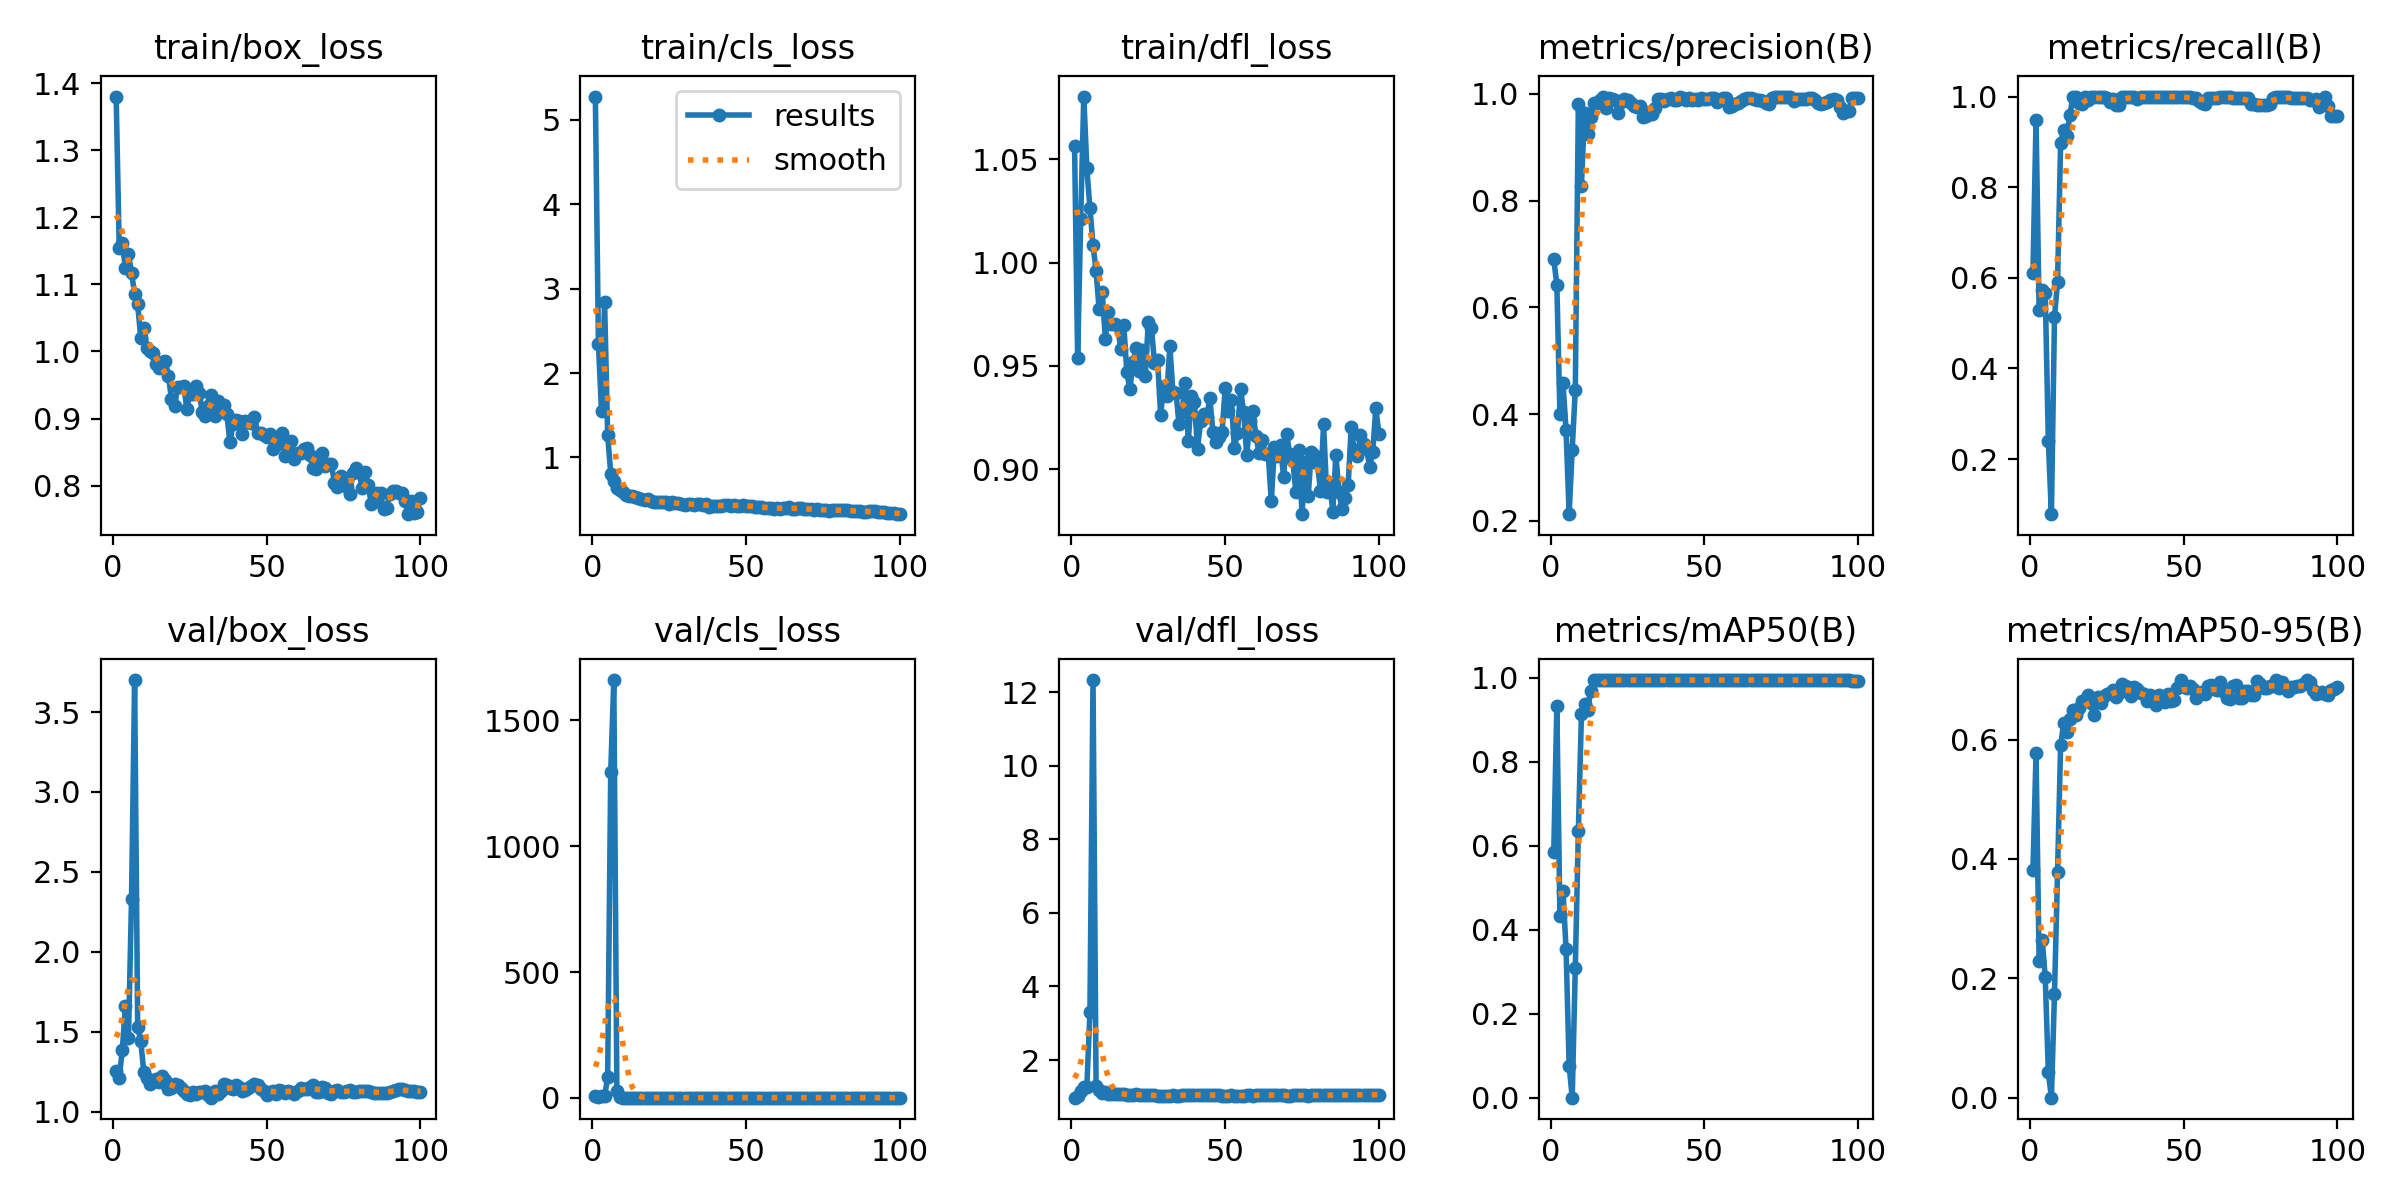

Values plotted in this chart, from the file beside it:
epoch, time, train/box_loss, train/cls_loss, train/dfl_loss, metrics/precision(B), metrics/recall(B), metrics/mAP50(B), metrics/mAP50-95(B), val/box_loss, val/cls_loss, val/dfl_loss, lr/pg0, lr/pg1, lr/pg2
1, 7.048, 1.38, 5.277, 1.056, 0.69, 0.6117, 0.5845, 0.3813, 1.253, 7.47, 0.9768, 0.000429, 0.000429, 0.07043
2, 10.1, 1.154, 2.341, 0.9538, 0.6429, 0.9479, 0.9329, 0.577, 1.21, 5.008, 1.011, 0.0008967, 0.0008967, 0.03756
3, 13.22, 1.161, 1.552, 1.021, 0.4012, 0.5296, 0.4325, 0.229, 1.388, 5.413, 1.148, 0.001355, 0.001355, 0.004688
4, 17.39, 1.125, 2.841, 1.08, 0.4586, 0.5729, 0.4933, 0.2646, 1.661, 5.43, 1.257, 0.001388, 0.001388, 0.001388
5, 20.53, 1.145, 1.268, 1.046, 0.3695, 0.5654, 0.3549, 0.2017, 1.46, 81.73, 1.273, 0.001373, 0.001373, 0.001373
6, 23.52, 1.118, 0.806, 1.026, 0.2127, 0.2398, 0.07665, 0.04246, 2.333, 1297, 3.313, 0.001359, 0.001359, 0.001359
7, 26.3, 1.085, 0.7217, 1.009, 0.3338, 0.07843, 0.00012, 2e-05, 3.7, 1661, 12.33, 0.001345, 0.001345, 0.001345
8, 29.45, 1.07, 0.6418, 0.9957, 0.4455, 0.5139, 0.3086, 0.1742, 1.532, 26.77, 1.282, 0.001331, 0.001331, 0.001331
9, 33.46, 1.02, 0.6162, 0.9774, 0.9812, 0.5911, 0.6351, 0.378, 1.442, 1.824, 1.181, 0.001317, 0.001317, 0.001317
10, 36.2, 1.036, 0.5884, 0.9859, 0.8276, 0.8975, 0.9131, 0.5912, 1.248, 0.9568, 1.115, 0.001303, 0.001303, 0.001303
11, 39.15, 1.006, 0.5505, 0.9633, 0.9644, 0.9265, 0.937, 0.6271, 1.209, 0.6809, 1.122, 0.001288, 0.001288, 0.001288
12, 42.17, 1, 0.5393, 0.9761, 0.9254, 0.9121, 0.924, 0.6122, 1.172, 0.8152, 1.08, 0.001274, 0.001274, 0.001274
13, 45.23, 0.9976, 0.5465, 0.9705, 0.9565, 0.9582, 0.9696, 0.6349, 1.195, 0.6729, 1.087, 0.00126, 0.00126, 0.00126
14, 49.37, 0.9813, 0.5353, 0.9701, 0.9837, 1, 0.995, 0.6491, 1.204, 0.601, 1.076, 0.001246, 0.001246, 0.001246
15, 52.53, 0.9754, 0.5224, 0.9695, 0.9838, 1, 0.995, 0.6417, 1.185, 0.5484, 1.085, 0.001232, 0.001232, 0.001232
16, 55.28, 0.9851, 0.5024, 0.9582, 0.9884, 0.9854, 0.995, 0.6528, 1.223, 0.5914, 1.072, 0.001218, 0.001218, 0.001218
17, 58.25, 0.9857, 0.4954, 0.97, 0.9937, 0.9832, 0.995, 0.6651, 1.202, 0.5786, 1.065, 0.001203, 0.001203, 0.001203
18, 63.56, 0.9632, 0.5081, 0.9471, 0.9735, 1, 0.995, 0.6662, 1.143, 0.5765, 1.051, 0.001189, 0.001189, 0.001189
19, 66.69, 0.9293, 0.4808, 0.9387, 0.9924, 0.9932, 0.995, 0.6752, 1.149, 0.537, 1.049, 0.001175, 0.001175, 0.001175
20, 69.49, 0.919, 0.4695, 0.9517, 0.9899, 1, 0.995, 0.6617, 1.173, 0.5252, 1.058, 0.001161, 0.001161, 0.001161
21, 72.33, 0.9474, 0.4749, 0.9588, 0.9882, 1, 0.995, 0.6413, 1.17, 0.5111, 1.069, 0.001147, 0.001147, 0.001147
22, 76.19, 0.9475, 0.4712, 0.9475, 0.965, 1, 0.995, 0.672, 1.149, 0.5254, 1.06, 0.001133, 0.001133, 0.001133
23, 81.39, 0.9486, 0.4711, 0.9579, 0.9853, 1, 0.995, 0.6609, 1.129, 0.4961, 1.05, 0.001119, 0.001119, 0.001119
24, 84.2, 0.9144, 0.4731, 0.9453, 0.9898, 1, 0.995, 0.6729, 1.113, 0.4963, 1.05, 0.001104, 0.001104, 0.001104
25, 87.06, 0.9373, 0.4486, 0.9715, 0.9888, 0.997, 0.995, 0.6768, 1.107, 0.4663, 1.041, 0.00109, 0.00109, 0.00109
26, 90.62, 0.9371, 0.4693, 0.9685, 0.9827, 0.9886, 0.995, 0.6775, 1.127, 0.4709, 1.044, 0.001076, 0.001076, 0.001076
27, 94.96, 0.949, 0.4606, 0.9515, 0.978, 0.9936, 0.995, 0.6825, 1.114, 0.4829, 1.037, 0.001062, 0.001062, 0.001062
28, 97.94, 0.9387, 0.4617, 0.9527, 0.9757, 0.9804, 0.9941, 0.6709, 1.125, 0.4858, 1.03, 0.001048, 0.001048, 0.001048
29, 100.7, 0.9103, 0.4461, 0.9262, 0.9775, 0.9804, 0.9941, 0.679, 1.122, 0.4765, 1.026, 0.001034, 0.001034, 0.001034
30, 103.7, 0.9044, 0.4389, 0.9405, 0.9573, 1, 0.995, 0.6938, 1.133, 0.4708, 1.033, 0.001019, 0.001019, 0.001019
31, 107.5, 0.919, 0.4529, 0.9355, 0.9591, 1, 0.995, 0.6895, 1.104, 0.4537, 1.023, 0.001005, 0.001005, 0.001005
32, 110.8, 0.9358, 0.4452, 0.9596, 0.9662, 1, 0.9941, 0.6876, 1.089, 0.4529, 1.02, 0.0009911, 0.0009911, 0.0009911
33, 115.3, 0.9036, 0.4384, 0.9373, 0.9627, 1, 0.9941, 0.6728, 1.132, 0.4538, 1.036, 0.000977, 0.000977, 0.000977
34, 118.2, 0.9257, 0.4507, 0.9371, 0.9726, 1, 0.995, 0.6888, 1.115, 0.4637, 1.029, 0.0009628, 0.0009628, 0.0009628
35, 121.7, 0.9204, 0.4437, 0.9219, 0.9898, 0.9953, 0.995, 0.6845, 1.13, 0.4589, 1.035, 0.0009487, 0.0009487, 0.0009487
36, 125.4, 0.9202, 0.4369, 0.928, 0.9909, 1, 0.995, 0.6775, 1.172, 0.4455, 1.054, 0.0009345, 0.0009345, 0.0009345
37, 128.1, 0.9066, 0.4472, 0.9418, 0.9868, 1, 0.995, 0.6758, 1.169, 0.4473, 1.055, 0.0009203, 0.0009203, 0.0009203
38, 130.9, 0.8648, 0.4149, 0.9139, 0.9907, 1, 0.995, 0.6654, 1.152, 0.4376, 1.049, 0.0009062, 0.0009062, 0.0009062
39, 133.8, 0.8916, 0.4287, 0.9354, 0.9918, 1, 0.995, 0.6755, 1.14, 0.4543, 1.05, 0.000892, 0.000892, 0.000892
40, 137.5, 0.8974, 0.4183, 0.9325, 0.9884, 1, 0.995, 0.6666, 1.167, 0.4702, 1.053, 0.0008779, 0.0008779, 0.0008779
41, 140.8, 0.8965, 0.4225, 0.9098, 0.9893, 1, 0.995, 0.6574, 1.156, 0.4646, 1.047, 0.0008637, 0.0008637, 0.0008637
42, 143.5, 0.8776, 0.428, 0.9235, 0.9932, 1, 0.995, 0.675, 1.127, 0.449, 1.046, 0.0008496, 0.0008496, 0.0008496
43, 146.2, 0.8961, 0.4342, 0.9268, 0.9926, 1, 0.995, 0.671, 1.14, 0.4495, 1.049, 0.0008354, 0.0008354, 0.0008354
44, 148.9, 0.8943, 0.4399, 0.9253, 0.9888, 1, 0.995, 0.6629, 1.149, 0.4424, 1.051, 0.0008212, 0.0008212, 0.0008212
45, 152.6, 0.894, 0.4226, 0.9346, 0.9916, 1, 0.995, 0.6765, 1.16, 0.447, 1.049, 0.0008071, 0.0008071, 0.0008071
46, 156.1, 0.9018, 0.4398, 0.918, 0.9894, 1, 0.995, 0.665, 1.173, 0.4471, 1.051, 0.0007929, 0.0007929, 0.0007929
47, 158.8, 0.8787, 0.4278, 0.9131, 0.9908, 1, 0.995, 0.6669, 1.167, 0.4321, 1.053, 0.0007788, 0.0007788, 0.0007788
48, 161.6, 0.8785, 0.4271, 0.9156, 0.9884, 1, 0.995, 0.6868, 1.143, 0.4569, 1.045, 0.0007646, 0.0007646, 0.0007646
49, 164.6, 0.8761, 0.4357, 0.9183, 0.9926, 1, 0.995, 0.6992, 1.127, 0.4419, 1.034, 0.0007505, 0.0007505, 0.0007505
50, 168.8, 0.8719, 0.4244, 0.9395, 0.991, 0.9982, 0.995, 0.689, 1.106, 0.4377, 1.032, 0.0007363, 0.0007363, 0.0007363
51, 171.9, 0.8778, 0.4261, 0.9284, 0.9911, 1, 0.995, 0.6867, 1.121, 0.4408, 1.036, 0.0007221, 0.0007221, 0.0007221
52, 174.6, 0.8544, 0.4258, 0.9334, 0.9922, 1, 0.995, 0.6902, 1.132, 0.4362, 1.04, 0.000708, 0.000708, 0.000708
53, 177.8, 0.8603, 0.414, 0.9102, 0.9915, 0.9975, 0.995, 0.6848, 1.111, 0.451, 1.028, 0.0006938, 0.0006938, 0.0006938
54, 182.8, 0.8683, 0.4077, 0.9178, 0.9841, 0.997, 0.995, 0.6693, 1.135, 0.4321, 1.021, 0.0006797, 0.0006797, 0.0006797
55, 186.5, 0.8783, 0.4156, 0.9388, 0.9879, 0.9912, 0.995, 0.677, 1.132, 0.4258, 1.024, 0.0006655, 0.0006655, 0.0006655
56, 189.7, 0.8448, 0.4029, 0.9277, 0.9916, 0.9867, 0.995, 0.6798, 1.118, 0.4224, 1.032, 0.0006514, 0.0006514, 0.0006514
57, 192.5, 0.8529, 0.401, 0.9068, 0.9919, 0.9827, 0.995, 0.6765, 1.133, 0.4386, 1.042, 0.0006372, 0.0006372, 0.0006372
58, 195.7, 0.8668, 0.3996, 0.9233, 0.9749, 0.997, 0.995, 0.6893, 1.124, 0.4423, 1.038, 0.0006231, 0.0006231, 0.0006231
59, 199.4, 0.8403, 0.3932, 0.9284, 0.9766, 0.9969, 0.995, 0.6923, 1.113, 0.4429, 1.036, 0.0006089, 0.0006089, 0.0006089
60, 202.5, 0.8492, 0.4026, 0.9162, 0.9808, 0.9968, 0.995, 0.6851, 1.128, 0.4305, 1.043, 0.0005947, 0.0005947, 0.0005947
... 40 more rows
